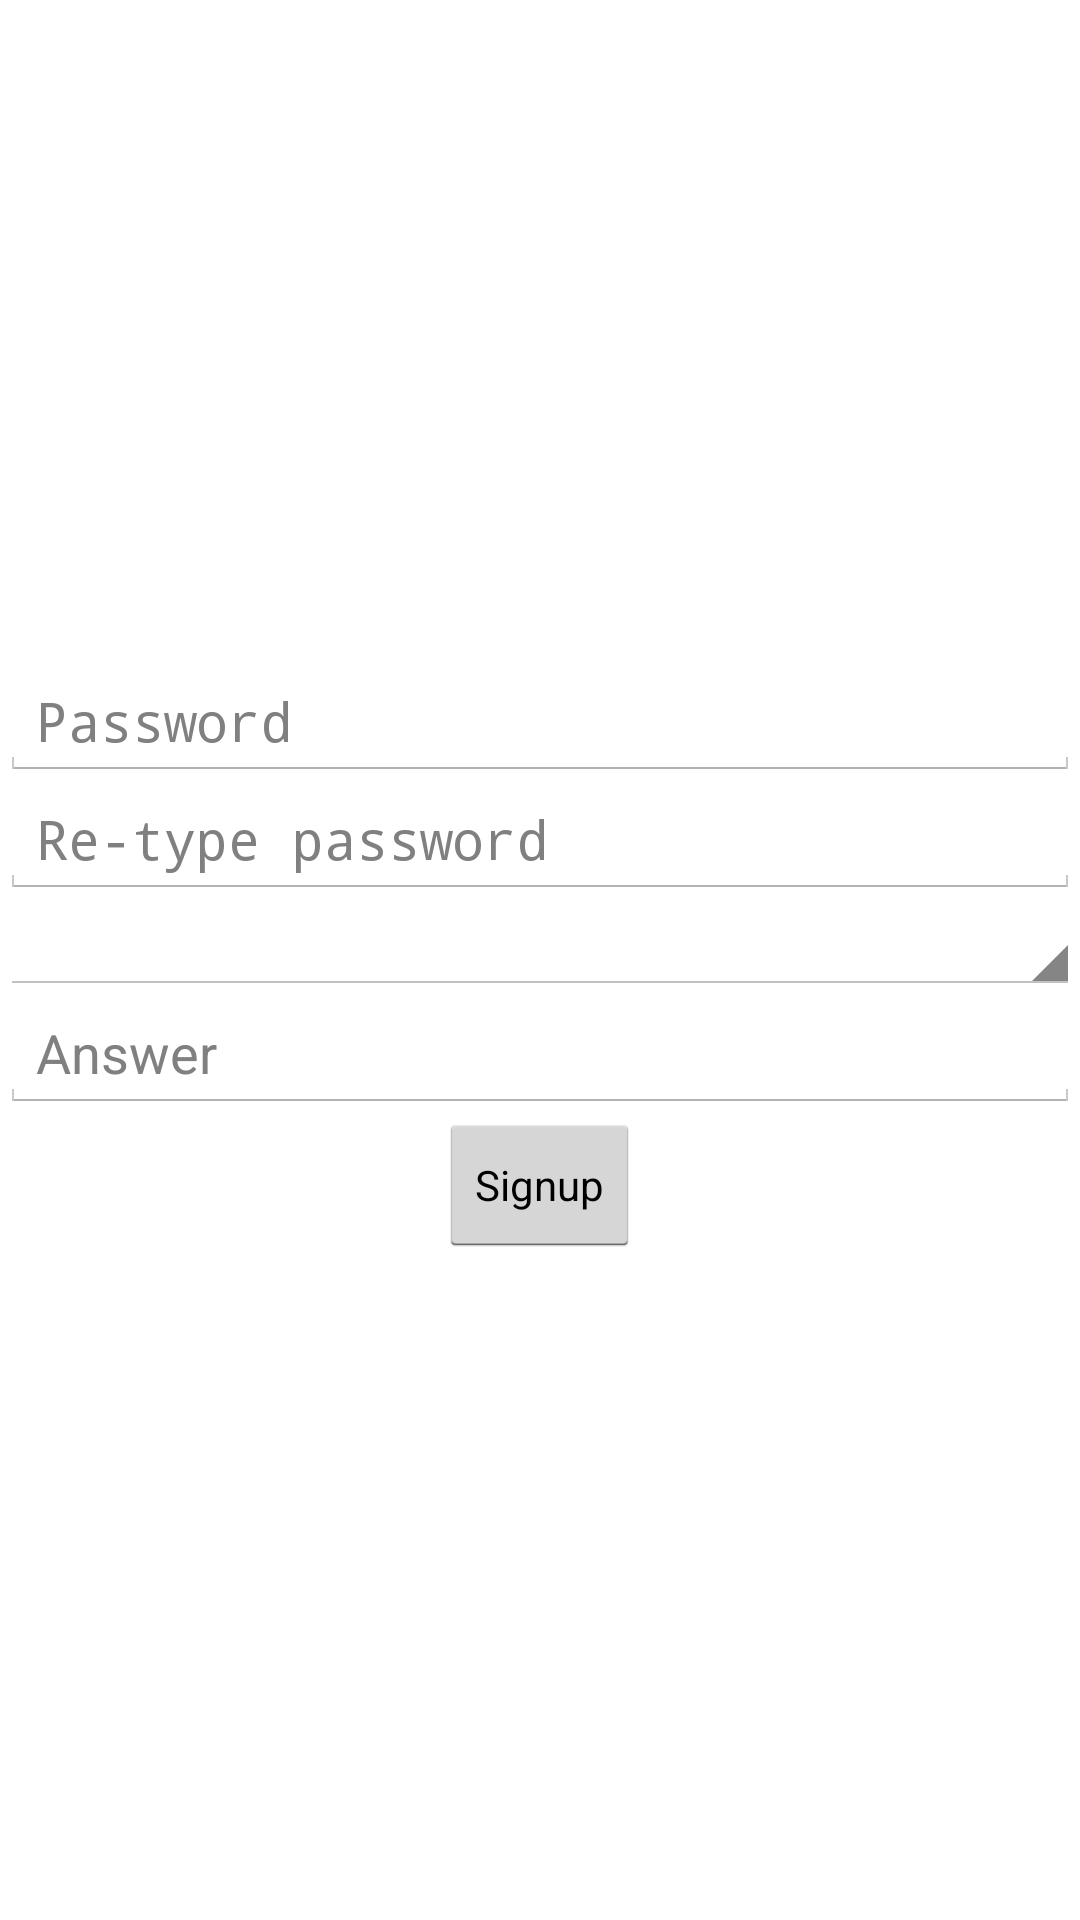

Reconstruct the res/layout file that produces this screen, plus the resources it refers to.
<!-- AndroidManifest.xml: application theme Potato -->
<!-- res/layout/welcome_signup.xml -->
<?xml version="1.0" encoding="utf-8"?>
<LinearLayout xmlns:android="http://schemas.android.com/apk/res/android"
    android:layout_width="match_parent"
    android:layout_height="match_parent"
    android:id="@+id/form_signUp"
    android:gravity="center"
    android:orientation="vertical" >

    <EditText
        android:id="@+id/editTextPassword"
        android:layout_width="match_parent"
        android:layout_height="wrap_content"
        android:ems="10"
        android:hint="Password"
        android:inputType="textPassword" />
    
    <EditText
        android:hint="Re-type password"
        android:id="@+id/editTextPasswordReenter"
        android:layout_width="match_parent"
        android:layout_height="wrap_content"
        android:ems="10"
        android:inputType="textPassword" />

    <Spinner
        android:id="@+id/spinnerQuestions"
        android:layout_width="match_parent"
        android:layout_height="wrap_content" />

    <EditText
        android:id="@+id/editTextAnswer"
        android:layout_width="match_parent"
        android:layout_height="wrap_content"
        android:ems="10"
        android:hint="Answer" />
    
    <Button
        android:onClick="signUp"
        android:id="@+id/buttonSignUp"
        style="?android:attr/buttonStyleSmall"
        android:layout_width="wrap_content"
        android:layout_height="wrap_content"
        android:text="Signup" />

</LinearLayout>
<!-- resources referenced by this layout -->
<resources>
  <style name="Potato" parent="@android:style/Theme.Holo.Light">
          <item name="android:windowActionBarOverlay">true</item>
          <item name="android:actionBarStyle">@style/action_bar_theme</item>
          <item name="android:dividerHeight">10dp</item>
  
  	</style>
  <style name="action_bar_theme" parent="@android:style/Widget.Holo.ActionBar">
  	    <item name="android:background">#40000000</item>
  	</style>
</resources>
